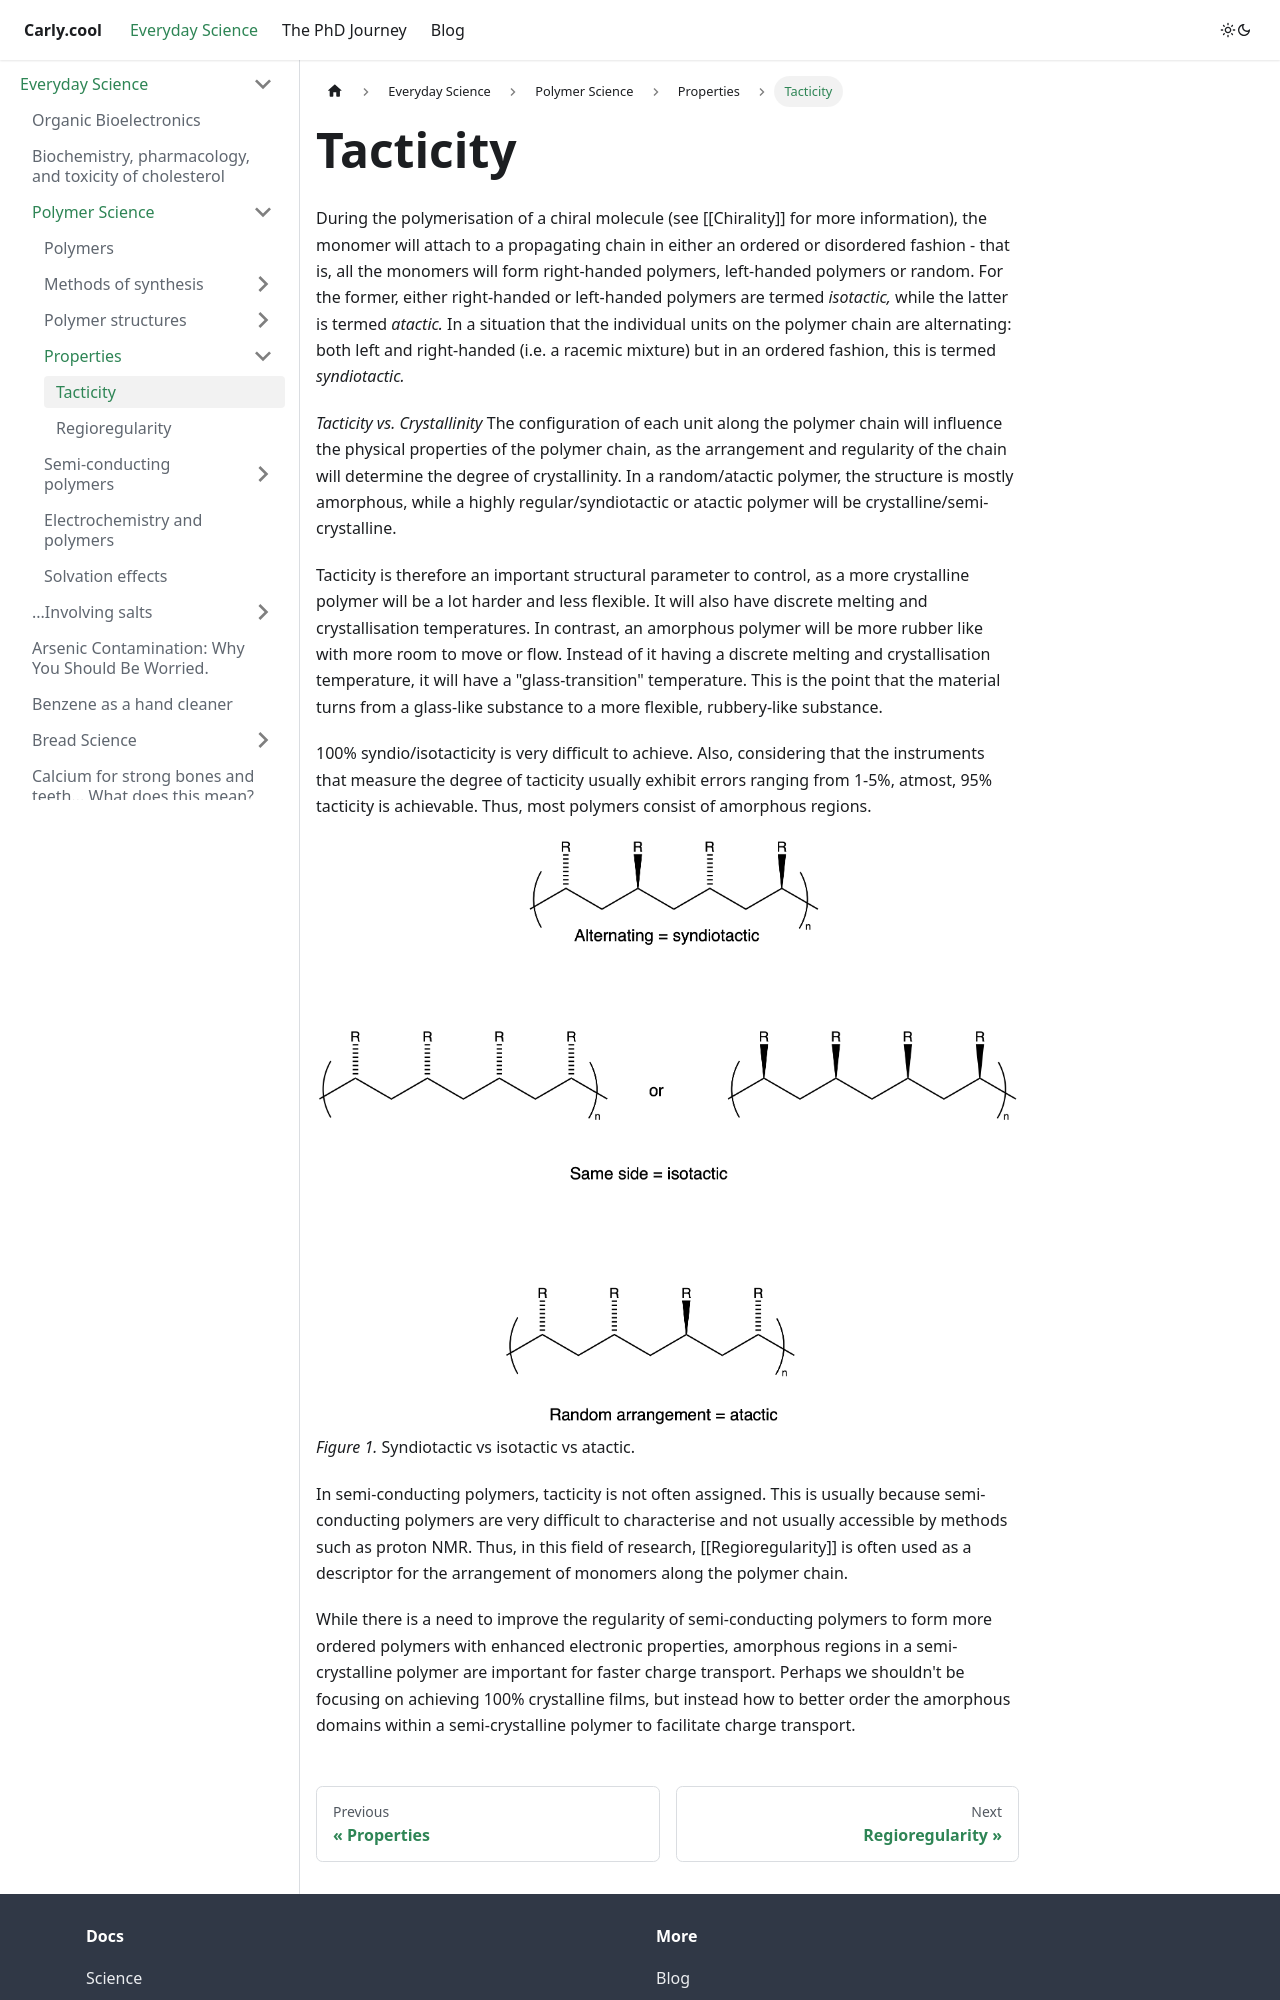

repository: coolcarly/coolcarly.github.io · page: science/polymer-science/properties/tacticity.html · generator: docusaurus

---
title: Tacticity
sidebar_position: 1
---

# Tacticity 

During the polymerisation of a chiral molecule (see [[Chirality]] for more information), the monomer will attach to a propagating chain in either an ordered or disordered fashion - that is, all the monomers will form right-handed polymers, left-handed polymers or random. For the former, either right-handed or left-handed polymers are termed *isotactic,* while the latter is termed *atactic.* In a situation that the individual units on the polymer chain are alternating: both left and right-handed (i.e. a racemic mixture) but in an ordered fashion, this is termed *syndiotactic.* 

*Tacticity vs. Crystallinity*
The configuration of each unit along the polymer chain will influence the physical properties of the polymer chain, as the arrangement and regularity of the chain will determine the degree of crystallinity. In a random/atactic polymer, the structure is mostly amorphous, while a highly regular/syndiotactic or atactic polymer will be crystalline/semi-crystalline. 

Tacticity is therefore an important structural parameter to control, as a more crystalline polymer will be a lot harder and less flexible. It will also have discrete melting and crystallisation temperatures. In contrast, an amorphous polymer will be more rubber like with more room to move or flow. Instead of it having a discrete melting and crystallisation temperature, it will have a "glass-transition" temperature. This is the point that the material turns from a glass-like substance to a more flexible, rubbery-like substance. 

100% syndio/isotacticity is very difficult to achieve. Also, considering that the instruments that measure the degree of tacticity usually exhibit errors ranging from 1-5%, atmost, 95% tacticity is achievable. Thus, most polymers consist of amorphous regions. 

![tacticity](../../pictures/tacticity.png)
*Figure 1.* Syndiotactic vs isotactic vs atactic. 

In semi-conducting polymers, tacticity is not often assigned. This is usually because semi-conducting polymers are very difficult to characterise and not usually accessible by methods such as proton NMR. Thus, in this field of research, [[Regioregularity]] is often used as a descriptor for the arrangement of monomers along the polymer chain.
